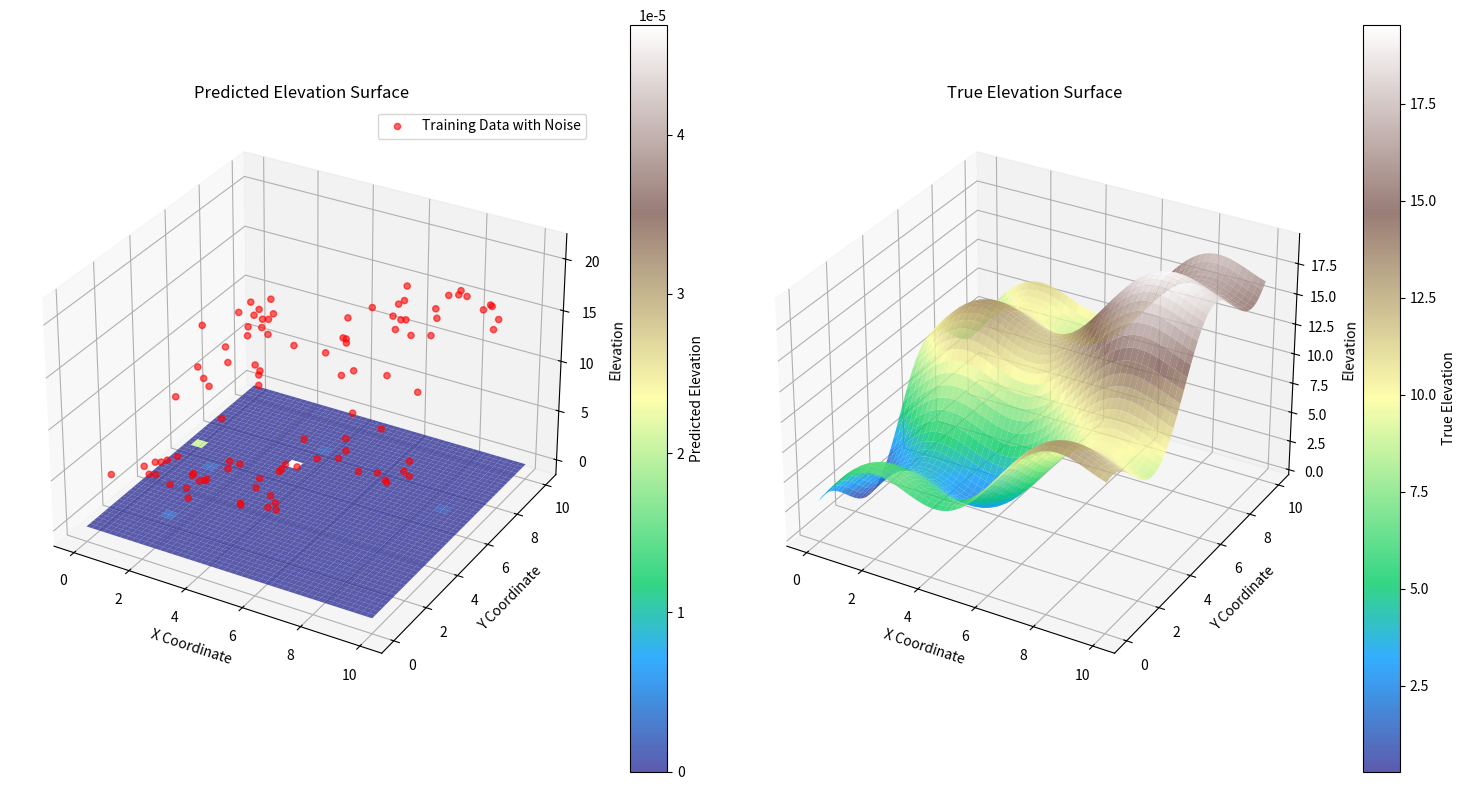

The matplotlib source for this figure:
import numpy as np
from scipy.optimize import minimize
import matplotlib.pyplot as plt
from matplotlib import tri as mtri
from mpl_toolkits.mplot3d import Axes3D

def kernel(x1, x2, c):
    """Squared exponential kernel."""
    return np.exp(-c * np.linalg.norm(x1 - x2)**2)

def compute_posterior_params(X, y, X_star, mu0, sigma2, lambd, c):
    """
    Compute posterior mean and variance for mu* at X_star.
    
    Args:
        X: Training data locations (N x D)
        y: Training data observations (N x 1)
        X_star: New location(s) (M x D)
        mu0: Prior mean
        sigma2: Known variance
        lambd: Hyperparameter
        c: Kernel scale parameter
        
    Returns:
        mu_star: Posterior mean at X_star (M x 1)
        var_star: Posterior variance at X_star (M x 1)
    """
    N = X.shape[0]
    M = X_star.shape[0]
    
    mu_star = np.zeros(M)
    var_star = np.zeros(M)
    
    for m in range(M):
        k_sum = 0.0
        numerator = lambd * mu0
        for i in range(N):
            k_val = kernel(X[i], X_star[m], c)
            k_sum += k_val
            numerator += k_val * y[i]
        lambd_star = lambd + k_sum
        mu_star[m] = numerator / lambd_star
        var_star[m] = sigma2 / lambd_star
    
    return mu_star, var_star

def log_marginal_likelihood(params, X, y, mu0, sigma2, X_val, y_val):
    """
    Compute the log marginal likelihood for validation data.
    
    Args:
        params: Hyperparameters to optimize (lambd, c)
        X: Training data locations
        y: Training data observations
        mu0: Prior mean
        sigma2: Known variance
        X_val: Validation data locations
        y_val: Validation data observations
        
    Returns:
        Negative log marginal likelihood (for minimization)
    """
    lambd, c = params
    N = y_val.shape[0]
    
    # Compute posterior parameters for validation data
    mu_star, var_star = compute_posterior_params(X, y, X_val, mu0, sigma2, lambd, c)

    mll = 0.0
    for i in range(N):  
        mu = mu_star[i]
        var = var_star[i]
        mll += mu/var*mu + np.log(np.abs(var))
    mll /= (-2*N)

    return -mll
    # origin 
    # # Compute log likelihood for validation data
    # log_likelihood = 0.0
    # for i in range(len(y_val)):
    #     mu = mu_star[i]
    #     var = var_star[i] + sigma2  # Add observation noise
    #     log_likelihood += -0.5 * np.log(2 * np.pi * var) - 0.5 * (y_val[i] - mu)**2 / var
    
    # return -log_likelihood  # Minimize negative log likelihood



def loss_mse_opt(params, X, y, mu0, sigma2, X_val, y_val):
    """
    Compute the log marginal likelihood for validation data.
    
    Args:
        params: Hyperparameters to optimize (lambd, c)
        X: Training data locations
        y: Training data observations
        mu0: Prior mean
        sigma2: Known variance
        X_val: Validation data locations
        y_val: Validation data observations
        
    Returns:
        Negative log marginal likelihood (for minimization)
    """
    lambd, c = params
    N = X.shape[0]
    
    # Compute posterior parameters for validation data
    mu_star, var_star = compute_posterior_params(X, y, X_val, mu0, sigma2, lambd, c)

    return mse(y_val, mu_star)
    
    # # Compute log likelihood for validation data
    # log_likelihood = 0.0
    # for i in range(len(y_val)):
    #     mu = mu_star[i]
    #     var = var_star[i] + sigma2  # Add observation noise
    #     log_likelihood += -0.5 * np.log(2 * np.pi * var) - 0.5 * (y_val[i] - mu)**2 / var
    
    # return -log_likelihood  # Minimize negative log likelihood


def mle_bayesian_kernel_regression(X_train, y_train, X_val, y_val, mu0, sigma2, initial_params):
    """
    Perform Maximum Likelihood Estimation for Bayesian Kernel Regression.
    
    Args:
        X_train: Training data locations
        y_train: Training data observations
        X_val: Validation data locations
        y_val: Validation data observations
        mu0: Prior mean
        sigma2: Known variance
        initial_params: Initial guess for hyperparameters (lambd, c)
        
    Returns:
        Optimized hyperparameters (lambd, c)
    """
    result = minimize(
        log_marginal_likelihood,
        initial_params,
        args=(X_train, y_train, mu0, sigma2, X_val, y_val),
        method='L-BFGS-B',
        bounds=[(1e-6, None), (1e-6, None)]  # Ensure positive hyperparameters
    )
    
    return result.x

def plot_elevation_surface_with_true(X_train, y_train, X_grid, y_pred, y_true):
    """
    Plot 3D surface of predicted elevation and true elevation.
    
    Args:
        X_train: Training data locations
        y_train: Training data observations
        X_grid: Grid locations for prediction
        y_pred: Predicted means
        y_true: True values without noise
    """
    fig = plt.figure(figsize=(15, 8))
    
    # Create a 3D axis for the predicted elevation
    ax_pred = fig.add_subplot(121, projection='3d')
    
    # Plot training data on predicted elevation plot
    ax_pred.scatter(X_train[:, 0], X_train[:, 1], y_train, c='red', marker='o', label='Training Data with Noise', alpha=0.6)
    
    # Plot predicted elevation surface
    X1 = X_grid[:, 0].reshape(50, 50)
    X2 = X_grid[:, 1].reshape(50, 50)
    Y_pred = y_pred.reshape(50, 50)
    
    surf_pred = ax_pred.plot_surface(X1, X2, Y_pred, cmap='terrain', alpha=0.8)
    
    fig.colorbar(surf_pred, ax=ax_pred, label='Predicted Elevation')
    ax_pred.set_xlabel('X Coordinate')
    ax_pred.set_ylabel('Y Coordinate')
    ax_pred.set_zlabel('Elevation')
    ax_pred.set_title('Predicted Elevation Surface')
    ax_pred.legend()
    
    # Create a 3D axis for the true elevation
    ax_true = fig.add_subplot(122, projection='3d')
    
    # Plot true elevation surface
    Y_true = y_true.reshape(50, 50)
    
    surf_true = ax_true.plot_surface(X1, X2, Y_true, cmap='terrain', alpha=0.8)
    
    fig.colorbar(surf_true, ax=ax_true, label='True Elevation')
    ax_true.set_xlabel('X Coordinate')
    ax_true.set_ylabel('Y Coordinate')
    ax_true.set_zlabel('Elevation')
    ax_true.set_title('True Elevation Surface')
    
    plt.tight_layout()
    plt.show()


def calculate_mse(y_true, y_pred):
    """
    Calculate the Mean Squared Error (MSE) between true and predicted values.
    
    Args:
        y_true: True values
        y_pred: Predicted values
        
    Returns:
        MSE value
    """
    return np.mean((y_true - y_pred) ** 2)


# Example usage for elevation prediction
if __name__ == "__main__":
    # Generate synthetic elevation data
    np.random.seed(42)
    N = 100
    D = 2
    X_train = np.random.rand(N, D) * 10  # Random locations in 10x10 area
    true_elevation = lambda x: 2 * np.sin(x[:, 0]) + 3 * np.cos(x[:, 1]) + x[:, 0] + x[:, 1]
    y_train = true_elevation(X_train) + np.random.normal(0, 1, size=N)
    
    # Create a grid for prediction
    x1 = np.linspace(0, 10, 50)
    x2 = np.linspace(0, 10, 50)
    X1, X2 = np.meshgrid(x1, x2)
    X_grid = np.vstack([X1.ravel(), X2.ravel()]).T
    
    # Generate true elevation values for the grid
    y_true_grid = true_elevation(X_grid)
    
    # Prior parameters
    mu0 = 0.0
    sigma2 = 1.0
    
    # Initial hyperparameters (lambd, c)
    initial_params = np.array([1.0, 0.1])
    
    # Perform MLE
    optimized_params = mle_bayesian_kernel_regression(X_train, y_train, X_train, y_train, mu0, sigma2, initial_params)
    lambd_opt, c_opt = optimized_params
    
    print(f"Optimized lambd: {lambd_opt}")
    print(f"Optimized c: {c_opt}")
    
    # Generate predictions
    # y_pred, y_var = compute_posterior_params(X_train, y_train, X_grid, mu0, sigma2, lambd_opt, c_opt)
    y_pred, y_var = compute_posterior_params(X_train, y_train, X_grid, mu0, sigma2, lambd_opt,c_opt)
    
    mse = calculate_mse(y_true_grid, y_pred)
    print(f'mse: {mse}')


    # Plot results
    plot_elevation_surface_with_true(X_train, y_train, X_grid, y_pred, y_true_grid)